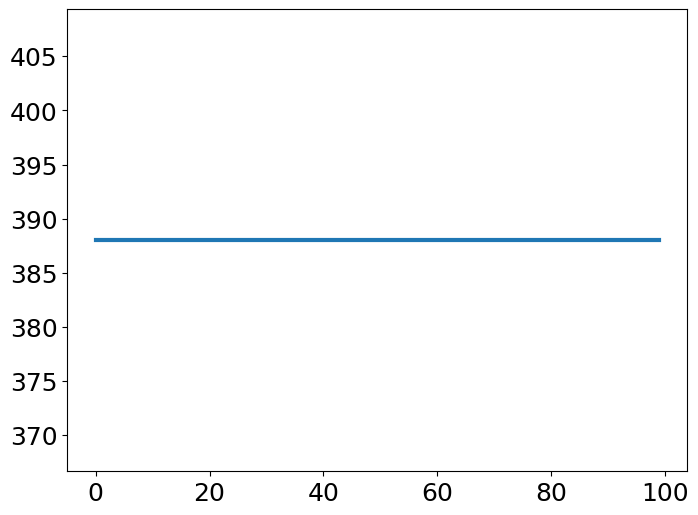

Source code (Python):
#!/usr/bin/env python
#created at 2019/11/3 遗传算法解决0-1背包问题

import random
import numpy as np
from matplotlib import pyplot as plt

#parameters
NP=50 #count of population
L=10 #count of gene
Pc=0.8 #crossover probability
Pm=0.05 #mutational probability
G=100 #count of generation
V=300 #bag volume
C=[95,75,23,73,50,22,6,57,89,98] #individual volume
W=[89,59,19,43,100,72,44,16,7,64] #individual value #targent:maxmize such sum of value
afa=2 #penalty coefficient

def fitness(f,C,W,V,afa):
	# fitness function:Total value
	fit=np.sum(f*W)
	TotalSize=np.sum(f*C)
	if(TotalSize>V):
		fit=fit-afa*(TotalSize-V) #penalty for the excess volume
	return fit

#population initialize
f=np.random.randint(0,2,size=(NP,L)) #binary coding
nf=np.zeros(shape=(NP,L))
Fit=np.zeros(NP)
trace=np.zeros(G)

#GA iteration
for k in range(G):
	for i in range(NP):
		Fit[i]=fitness(f[i,:],C,W,V,afa)
	maxFit=max(Fit)
	minFit=min(Fit)
	rr=np.argmax(Fit)
	fBest=f[rr,:]

	#select operator [roulette wheel selection]
	Fit=(Fit-minFit)/(maxFit-minFit) #fitness nomalization
	sum_Fit=sum(Fit)
	fitvalue=Fit/sum_Fit
	fitvalue=np.cumsum(fitvalue)
	ms=np.sort(np.random.rand(NP))
	fiti=0
	newi=0
	while(newi<NP):
		if(ms[newi]<fitvalue[fiti]):
			nf[newi,:]=f[fiti,:]
			newi+=1
		else:
			fiti+=1

	#crossover operator
	for i in range(0,NP,2):
		p=random.random() #(0,1)浮点数
		if(p<Pc):
			q=np.random.randint(0,2,size=(L))
			for j in range(L):
				if(q[j]==1):
					nf[i,j],nf[i+1,j]=nf[i+1,j],nf[i,j]

	#mutation operator
	for m in range(NP):
		for n in range(L):
			r=random.random()
			if(r<Pm):
				nf[m,n]=1 if(nf[m,n]==0) else 0

	#constract the new population
	f=np.array(list(nf)) #Don't f=nf,id(f)=if(nf),construct a new nf and subsequent assign to f!!!
	f[0]=fBest
	trace[k]=maxFit

plt.rc('font',family='Times New Roman') #配置全局字体
plt.rcParams['mathtext.default']='regular' #配置数学公式字体
plt.rcParams['lines.linewidth']=3 #配置线条宽度
plt.rcParams['lines.markersize']=7 #配置标记大小
fig=plt.figure(figsize=(8,6))
plt.plot(trace)
plt.xticks(fontsize=18)
plt.yticks(fontsize=18)
plt.show()